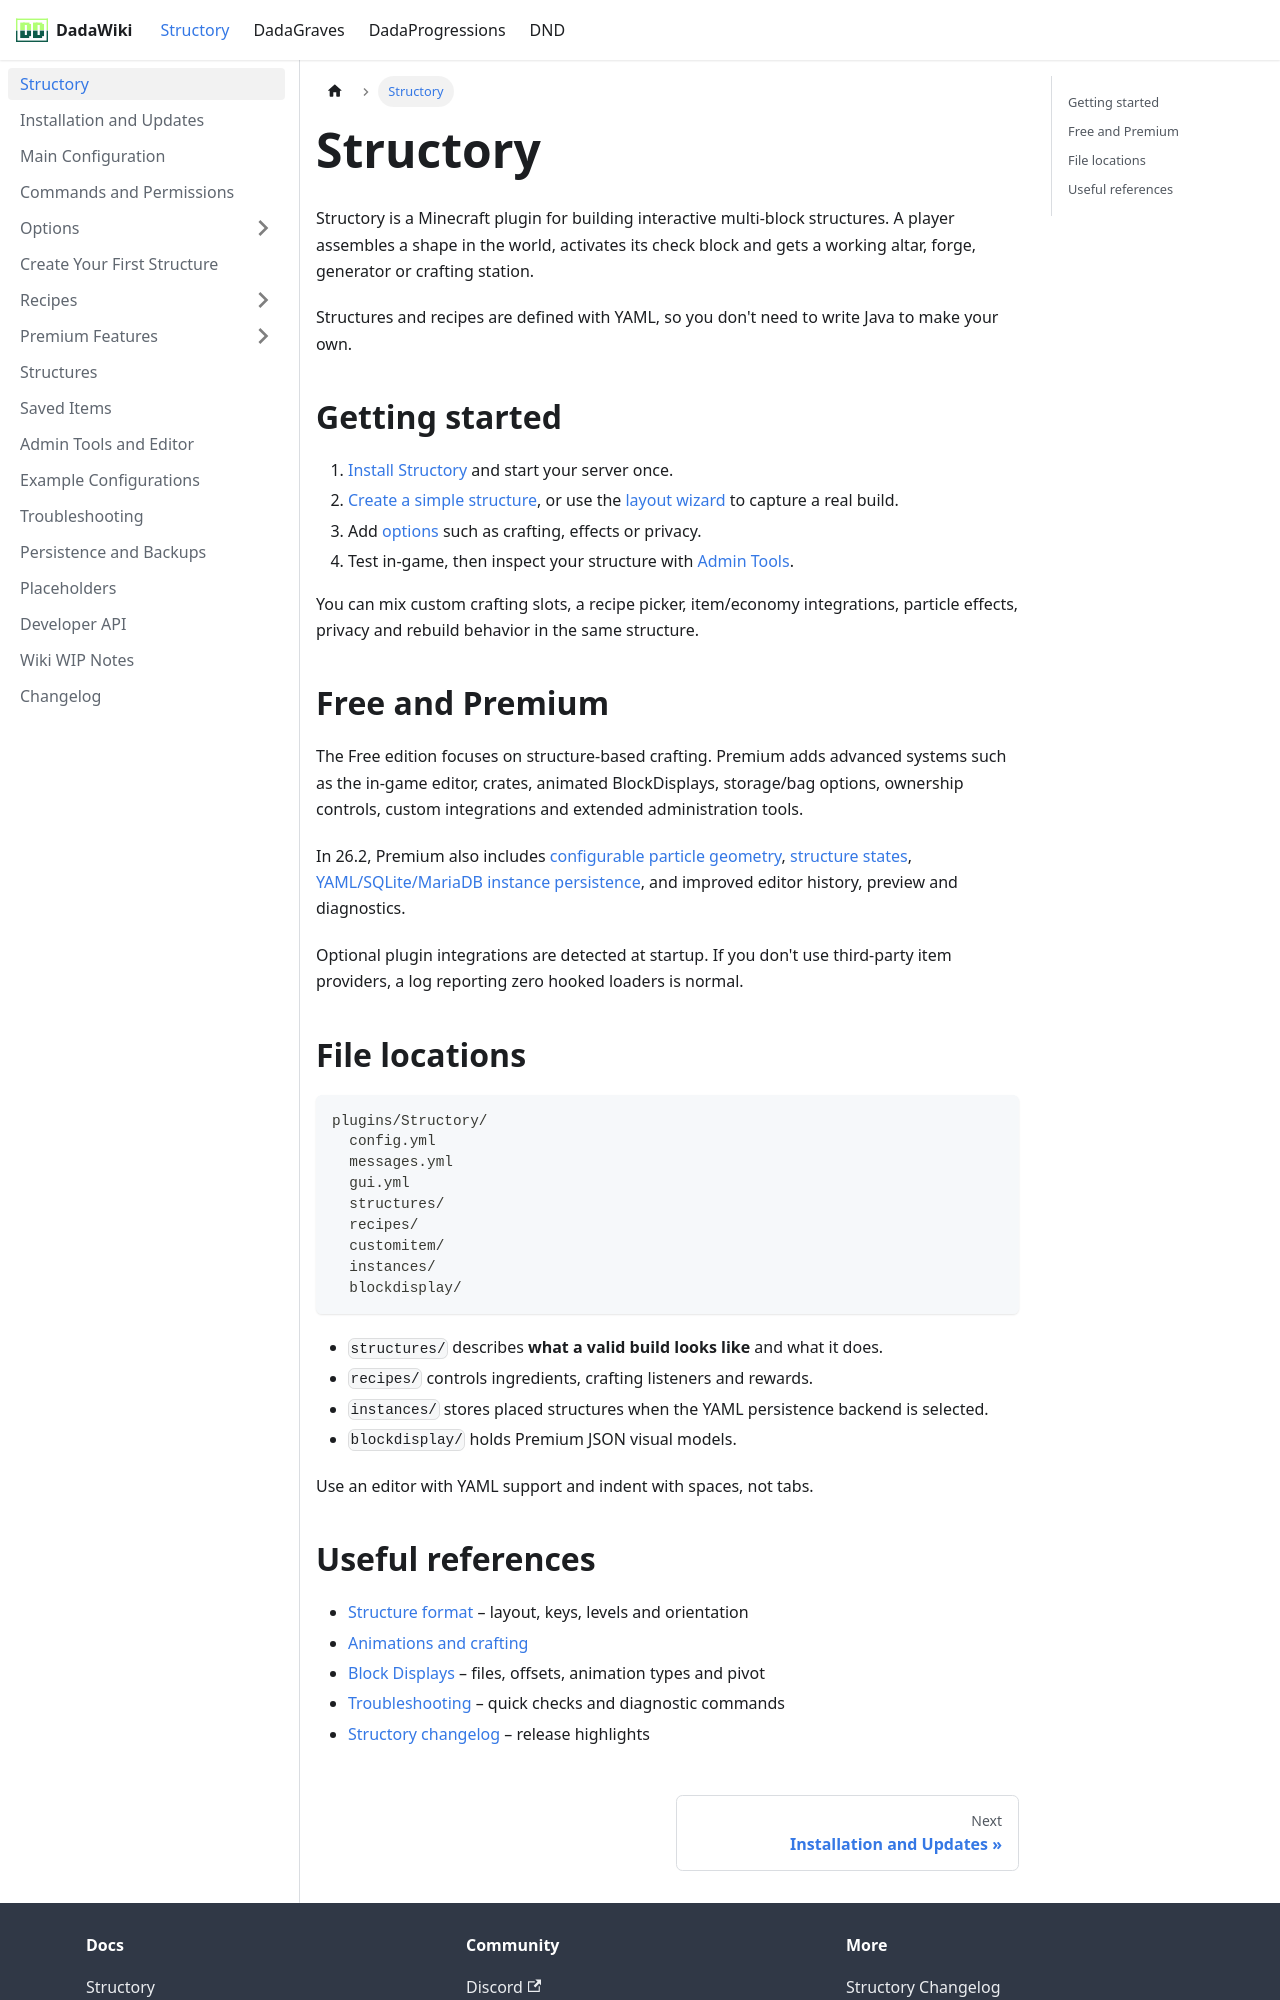

repository: andreadada/dadadocu · page: docs/structory/intro/index.html · generator: docusaurus

---
sidebar_position: 1
title: Structory
---

# Structory

Structory is a Minecraft plugin for building interactive multi-block structures. A player assembles a shape in the world, activates its check block and gets a working altar, forge, generator or crafting station.

Structures and recipes are defined with YAML, so you don't need to write Java to make your own.

## Getting started

1. [Install Structory](./installation.md) and start your server once.
2. [Create a simple structure](./create-a-structure.md), or use the [layout wizard](./commands/commands.md#structure-layout-wizard) to capture a real build.
3. Add [options](./options/overview.md) such as crafting, effects or privacy.
4. Test in-game, then inspect your structure with [Admin Tools](./admin-gui.md).

You can mix custom crafting slots, a recipe picker, item/economy integrations, particle effects, privacy and rebuild behavior in the same structure.

## Free and Premium

The Free edition focuses on structure-based crafting. Premium adds advanced systems such as the in-game editor, crates, animated BlockDisplays, storage/bag options, ownership controls, custom integrations and extended administration tools.

In 26.2, Premium also includes [configurable particle geometry](./options/particle/configuration.md), [structure states](./options/states.md), [YAML/SQLite/MariaDB instance persistence](./persistence.md), and improved editor history, preview and diagnostics.

Optional plugin integrations are detected at startup. If you don't use third-party item providers, a log reporting zero hooked loaders is normal.

## File locations

```text
plugins/Structory/
  config.yml
  messages.yml
  gui.yml
  structures/
  recipes/
  customitem/
  instances/
  blockdisplay/
```

- `structures/` describes **what a valid build looks like** and what it does.
- `recipes/` controls ingredients, crafting listeners and rewards.
- `instances/` stores placed structures when the YAML persistence backend is selected.
- `blockdisplay/` holds Premium JSON visual models.

Use an editor with YAML support and indent with spaces, not tabs.
